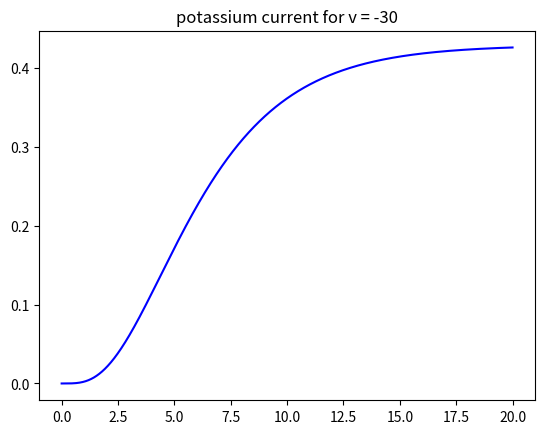
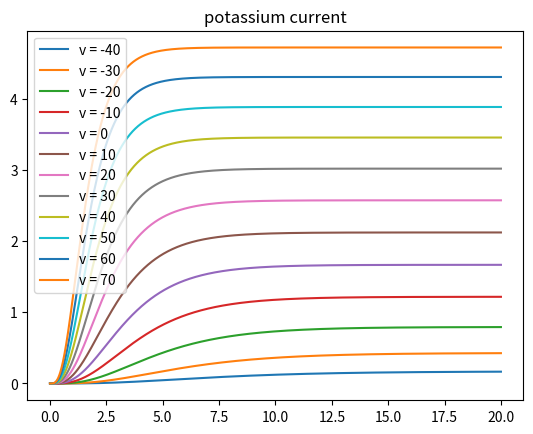

The matplotlib source for these figures, in order:
import numpy as np
import math
import matplotlib.pyplot as plt

def ode_euler(init, x, dif, v):

    # function is completly similar to the one introduced before except 'dif' function inputs
    output = np.zeros(len(x))
    output[0] = init
    for i in range(0, len(x) - 1):
        # In this function 'dif' get output[i] and v instead of x[i]
        output[i + 1] = output[i] + (x[i + 1] - x[i]) * dif(output[i], v)
    return output

def n_prime(n, v):
    vrest = -60
    v = v - vrest

    # in v = 10 we would have a dividing by zero two following lines are written to avoide this
    if v == 10:
        v = v + 0.001

    # transsition rate from close to open state:
    alpha = 0.01 * (10 - v) / (math.exp((10 - v) / 10) - 1)

    # transsition rate from open to close state:
    beta = 0.125 * math.exp(-v / 80)

    # calculating dn from the given formula
    dn = alpha * (1 - n) - beta * n
    return dn

def K_v(t, v):
    initial_n = 0
    gk = 36

    # calculating n from its derivative by euler function:
    n = ode_euler(initial_n, t, n_prime, v)

    # clculating potassium current i = v*g (voltage is in mV so it sould be multiplied by 0.001 )
    # considering the probebilty of channels being open:
    ik = 0.001 * (v + 72.1) * n ** 4 * gk

    return ik

t = np.arange(0, 20, 0.001)
i_30 = K_v(t, -30)
plt.figure()
plt.plot(t, i_30, 'b')
plt.title('potassium current for v = -30')
plt.figure()
for v in range(-40, 80, 10):
    plt.plot(t, K_v(t, v))
plt.title('potassium current')
plt.legend(['v = -40', 'v = -30', 'v = -20', 'v = -10', 'v = 0', 'v = 10', 'v = 20', 'v = 30', 'v = 40', 'v = 50',
            'v = 60', 'v = 70'])
